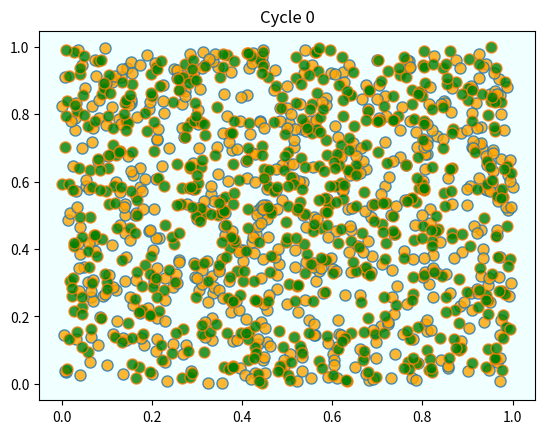
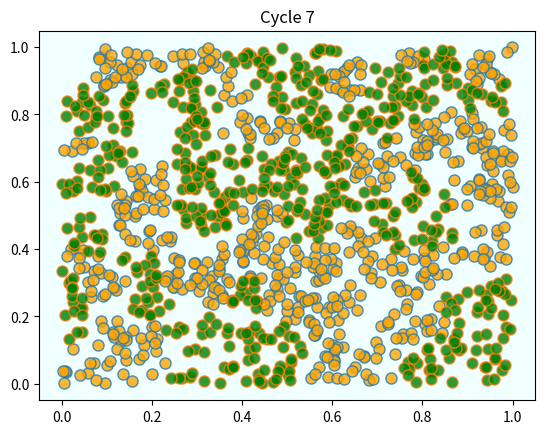
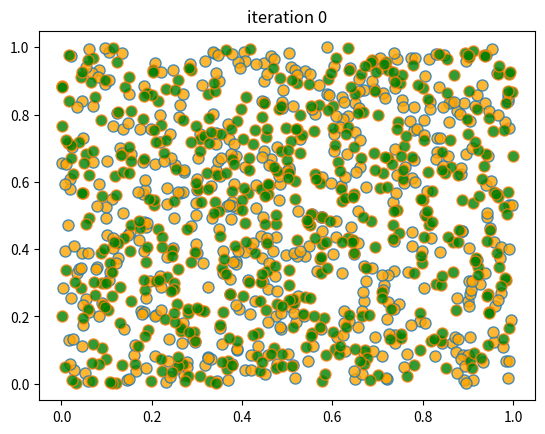
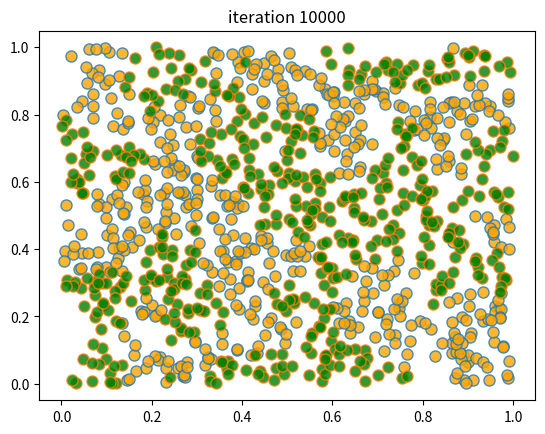
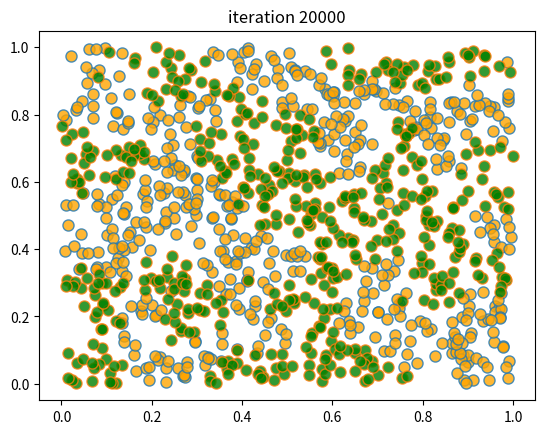
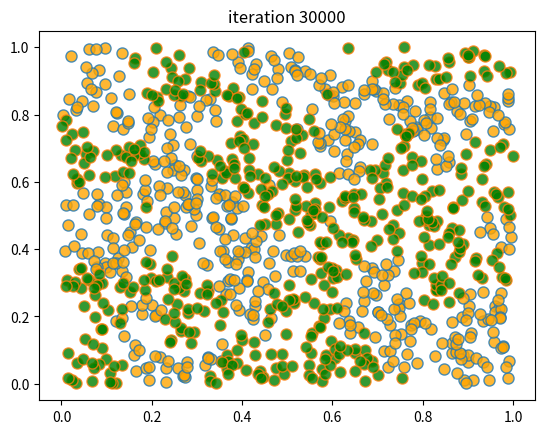
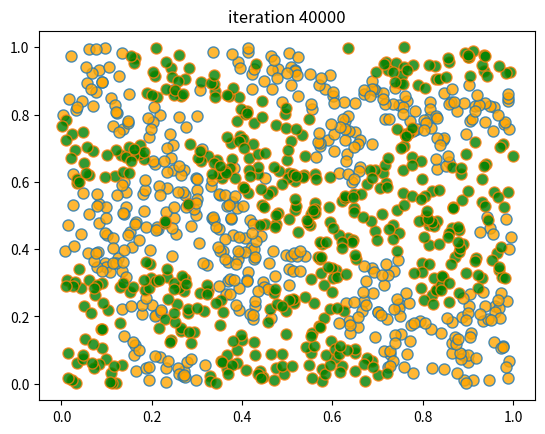
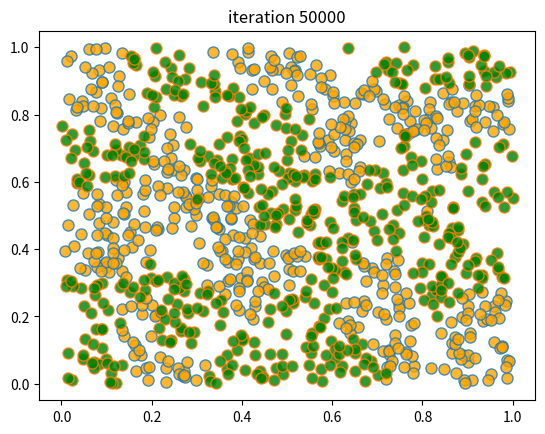

These charts were generated, in order, by the following Python code:
%matplotlib inline
import matplotlib.pyplot as plt
from random import uniform, seed
from math import sqrt
import numpy as np

class Agent:

    def __init__(self, type):
        self.type = type
        self.draw_location()

    def draw_location(self):
        self.location = uniform(0, 1), uniform(0, 1)

    def get_distance(self, other):
        "Computes the euclidean distance between self and other agent."
        a = (self.location[0] - other.location[0])**2
        b = (self.location[1] - other.location[1])**2
        return sqrt(a + b)

    def happy(self,
                agents,                # List of other agents
                num_neighbors=10,      # No. of agents viewed as neighbors
                require_same_type=5):  # How many neighbors must be same type
        """
            True if a sufficient number of nearest neighbors are of the same
            type.
        """

        distances = []

        # Distances is a list of pairs (d, agent), where d is distance from
        # agent to self
        for agent in agents:
            if self != agent:
                distance = self.get_distance(agent)
                distances.append((distance, agent))

        # Sort from smallest to largest, according to distance
        distances.sort()

        # Extract the neighboring agents
        neighbors = [agent for d, agent in distances[:num_neighbors]]

        # Count how many neighbors have the same type as self
        num_same_type = sum(self.type == agent.type for agent in neighbors)
        return num_same_type >= require_same_type

    def update(self, agents):
        "If not happy, then randomly choose new locations until happy."
        while not self.happy(agents):
            self.draw_location()

def plot_distribution(agents, cycle_num):
    "Plot the distribution of agents after cycle_num rounds of the loop."
    x_values_0, y_values_0 = [], []
    x_values_1, y_values_1 = [], []
    # == Obtain locations of each type == #
    for agent in agents:
        x, y = agent.location
        if agent.type == 0:
            x_values_0.append(x)
            y_values_0.append(y)
        else:
            x_values_1.append(x)
            y_values_1.append(y)
    fig, ax = plt.subplots()
    plot_args = {'markersize': 8, 'alpha': 0.8}
    ax.set_facecolor('azure')
    ax.plot(x_values_0, y_values_0,
        'o', markerfacecolor='orange', **plot_args)
    ax.plot(x_values_1, y_values_1,
        'o', markerfacecolor='green', **plot_args)
    ax.set_title(f'Cycle {cycle_num-1}')
    plt.show()

def run_simulation(num_of_type_0=600,
                   num_of_type_1=600,
                   max_iter=100_000,       # Maximum number of iterations
                   set_seed=1234):

    # Set the seed for reproducibility
    seed(set_seed)

    # Create a list of agents of type 0
    agents = [Agent(0) for i in range(num_of_type_0)]
    # Append a list of agents of type 1
    agents.extend(Agent(1) for i in range(num_of_type_1))

    # Initialize a counter
    count = 1

    # Plot the initial distribution
    plot_distribution(agents, count)

    # Loop until no agent wishes to move
    while count < max_iter:
        print('Entering loop ', count)
        count += 1
        no_one_moved = True
        for agent in agents:
            old_location = agent.location
            agent.update(agents)
            if agent.location != old_location:
                no_one_moved = False
        if no_one_moved:
            break

    # Plot final distribution
    plot_distribution(agents, count)

    if count < max_iter:
        print(f'Converged after {count} iterations.')
    else:
        print('Hit iteration bound and terminated.')


run_simulation()

from numpy.random import uniform, randint

n = 1000                # number of agents (agents = 0, ..., n-1)
k = 10                  # number of agents regarded as neighbors
require_same_type = 5   # want >= require_same_type neighbors of the same type

def initialize_state():
    locations = uniform(size=(n, 2))
    types = randint(0, high=2, size=n)   # label zero or one
    return locations, types


def compute_distances_from_loc(loc, locations):
    """ Compute distance from location loc to all other points. """
    return np.linalg.norm(loc - locations, axis=1)

def get_neighbors(loc, locations):
    " Get all neighbors of a given location. "
    all_distances = compute_distances_from_loc(loc, locations)
    indices = np.argsort(all_distances)   # sort agents by distance to loc
    neighbors = indices[:k]               # keep the k closest ones
    return neighbors

def is_happy(i, locations, types):
    happy = True
    agent_loc = locations[i, :]
    agent_type = types[i]
    neighbors = get_neighbors(agent_loc, locations)
    neighbor_types = types[neighbors]
    if sum(neighbor_types == agent_type) < require_same_type:
        happy = False
    return happy

def count_happy(locations, types):
    " Count the number of happy agents. "
    happy_sum = 0
    for i in range(n):
        happy_sum += is_happy(i, locations, types)
    return happy_sum

def update_agent(i, locations, types):
    " Move agent if unhappy. "
    moved = False
    while not is_happy(i, locations, types):
        moved = True
        locations[i, :] = uniform(), uniform()
    return moved

def plot_distribution(locations, types, title, savepdf=False):
    " Plot the distribution of agents after cycle_num rounds of the loop."
    fig, ax = plt.subplots()
    colors = 'orange', 'green'
    for agent_type, color in zip((0, 1), colors):
        idx = (types == agent_type)
        ax.plot(locations[idx, 0],
                locations[idx, 1],
                'o',
                markersize=8,
                markerfacecolor=color,
                alpha=0.8)
    ax.set_title(title)
    plt.show()

def sim_random_select(max_iter=100_000, flip_prob=0.01, test_freq=10_000):
    """
    Simulate by randomly selecting one household at each update.

    Flip the color of the household with probability `flip_prob`.

    """

    locations, types = initialize_state()
    current_iter = 0

    while current_iter <= max_iter:

        # Choose a random agent and update them
        i = randint(0, n)
        moved = update_agent(i, locations, types)

        if flip_prob > 0:
            # flip agent i's type with probability epsilon
            U = uniform()
            if U < flip_prob:
                current_type = types[i]
                types[i] = 0 if current_type == 1 else 1

        # Every so many updates, plot and test for convergence
        if current_iter % test_freq == 0:
            cycle = current_iter / n
            plot_distribution(locations, types, f'iteration {current_iter}')
            if count_happy(locations, types) == n:
                print(f"Converged at iteration {current_iter}")
                break

        current_iter += 1

    if current_iter > max_iter:
        print(f"Terminating at iteration {current_iter}")

sim_random_select(max_iter=50_000, flip_prob=0.01, test_freq=10_000)

